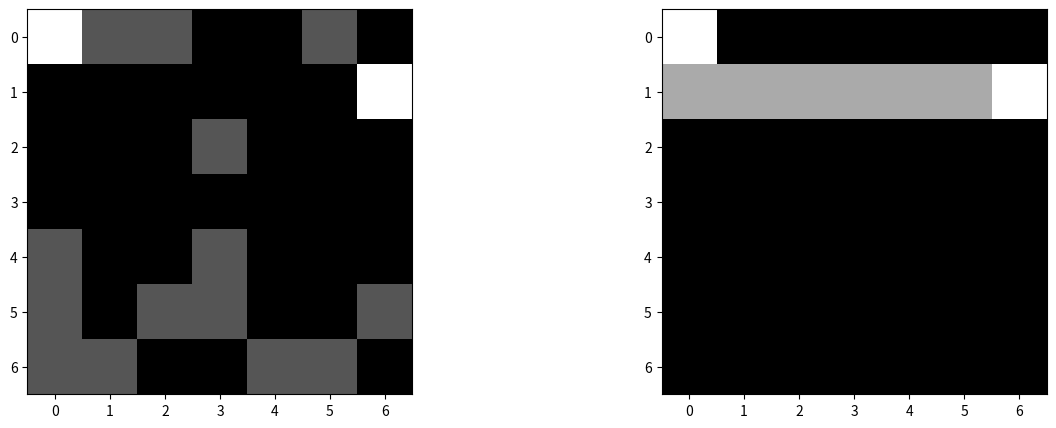

The matplotlib source for this figure:
import numpy as np
import matplotlib.pyplot as plt
import heapq

# Generate a 7x7 array with random values between 0 and 255
def generate_images(n):
    prepped_array = np.zeros((n, 7, 7))
    image_array = np.zeros((n, 7, 7))
    solution_pts_Y = np.zeros((n, 2, 1))
    for cn in range(n):
        image = np.zeros((7, 7))

        for i in range(image.shape[0]):
            for j in range(image.shape[1]):
                if(cn > n / 2): # thick obstacles
                    if np.random.randint(0, 5) >= 3:
                        image[i][j] = 90.0
                else: # Sparse obstacles
                    if np.random.randint(0, 5) == 4:
                        image[i][j] = 90.0
        random_Y_start = np.random.randint(0, 7, 1)
        random_Y_end = np.random.randint(0, 7, 1)
        image[random_Y_start, 0] = 255.0
        image[random_Y_end, 6] = 255.0
        solution_pts_Y[cn][0] = random_Y_start
        solution_pts_Y[cn][1] = random_Y_end
        image_array[cn] = image
        prepped_array[cn] = np.array(convert_to_astar_type(image_array[cn], True))
    return image_array, solution_pts_Y, prepped_array

def generate_solved_mazes(images, points):
    n_mazes = images.shape[0]
    solved = np.zeros((images.shape[0], 7, 7))
    for i in range(n_mazes):
        maze = convert_to_astar_type(images[i], True)
        path_i = np.array(a_star(maze, (int(points[i][0][0]), 0), (int(points[i][1][0]), 6)))
        if path_i is None or len(path_i.shape) == 0:
            continue
        for pp in range(path_i.shape[0] - 1):
            if (pp == 0):
                continue
            images[i][path_i[pp][0]][path_i[pp][1]] = 30.0
        solved[i] = np.array(convert_to_astar_type(images[i], False))
    return images, solved


def convert_to_astar_type(image, include_obstacles):
    maze = np.zeros_like(image).astype(int)
    for i in range(image.shape[0]):
        for j in range(image.shape[1]):
            if(image[i][j]) == 0.0:
                maze[i][j] = 0
            elif image[i][j] == 90.0 and include_obstacles:
                maze[i][j] = 1
            elif image[i][j] == 30.0:
                maze[i][j] = 2
            elif image[i][j] == 255.0:
                maze[i][j] = 3
    return maze

images, points, prepped = generate_images(20000)


#AUTHOR: ChatGPT
def a_star(maze, start, end):
    # create a priority queue to store the cells to visit
    heap = [(0, start[0], start[1])]
    # create a dictionary to store the came from information
    came_from = {}
    # create a dictionary to store the cost to get to each cell
    cost_so_far = {}
    # initialize the came from and cost so far for the start point
    came_from[start] = None
    cost_so_far[start] = 0
    # while there are still cells to visit
    while heap:
        # get the cell with the lowest cost
        _, x, y = heapq.heappop(heap)
        # if the current cell is the end cell
        if (x, y) == end:
            # create the path by tracing back the came from information
            path = []
            while (x, y) != start:
                path.append((x, y))
                x, y = came_from[(x, y)]
            path.append(start)
            return path[::-1]
        # check the cells on the left, right, top and bottom of the current cell
        for dx, dy in [(0, 1), (0, -1), (1, 0), (-1, 0)]:
            if 0 <= x + dx < 7 and 0 <= y + dy < 7 and maze[x+dx][y+dy] != 1:
                # calculate the new cost to get to the cell
                new_cost = cost_so_far[(x, y)] + 1
                # if the cell has not been visited or the new cost is lower than the previous cost
                if (x + dx, y + dy) not in cost_so_far or new_cost < cost_so_far[(x + dx, y + dy)]:
                    # update the came from and cost so far for the cell
                    came_from[(x + dx, y + dy)] = (x, y)
                    cost_so_far[(x + dx, y + dy)] = new_cost
                    # calculate the heuristic cost to get to the end cell
                    heuristic_cost = abs(x + dx - end[0]) + abs(y + dy - end[1])
                    # add the cell to the priority queue
                    heapq.heappush(heap, (new_cost + heuristic_cost, x + dx, y + dy))
    return None


images_solved, solved = generate_solved_mazes(images, points)

print(solved.shape)
print(prepped.shape)

ct_zeros = list()
for i in range(solved.shape[0]):
    if(np.any(solved[i])):
        ct_zeros.append(i)

print(ct_zeros)
solved_act = solved[ct_zeros]
prepped_act = prepped[ct_zeros]

print(len(ct_zeros))
print(prepped_act.shape)
print(solved_act.shape)

print(prepped_act[243])
print(solved_act[243])

fig, axes = plt.subplots(1, 2, figsize=(15,5))
for i in range(1):
    axes[i].imshow(prepped_act[i], cmap='gray')
    axes[i + 1].imshow(solved_act[i], cmap='gray')
plt.show()

np.save("X.dat_smol", prepped_act)
np.save("Y.dat_smol", solved_act)
# maze = convert_to_astar_type(images[0])
# path = np.array(a_star(maze, (int(points[0][0][0]), 0), (int(points[0][1][0]), 6)))
# print(path)
#
# for pp in range(path.shape[0] - 1):
#     if(pp == 0):
#         continue
#     images[0][path[pp][0]][path[pp][1]] = 70.0
#
#
# # increase the size of the figure
# plt.figure(figsize=(3,3))
#
# # Display the image
# plt.imshow(images[0], cmap='gray')
# plt.show()
